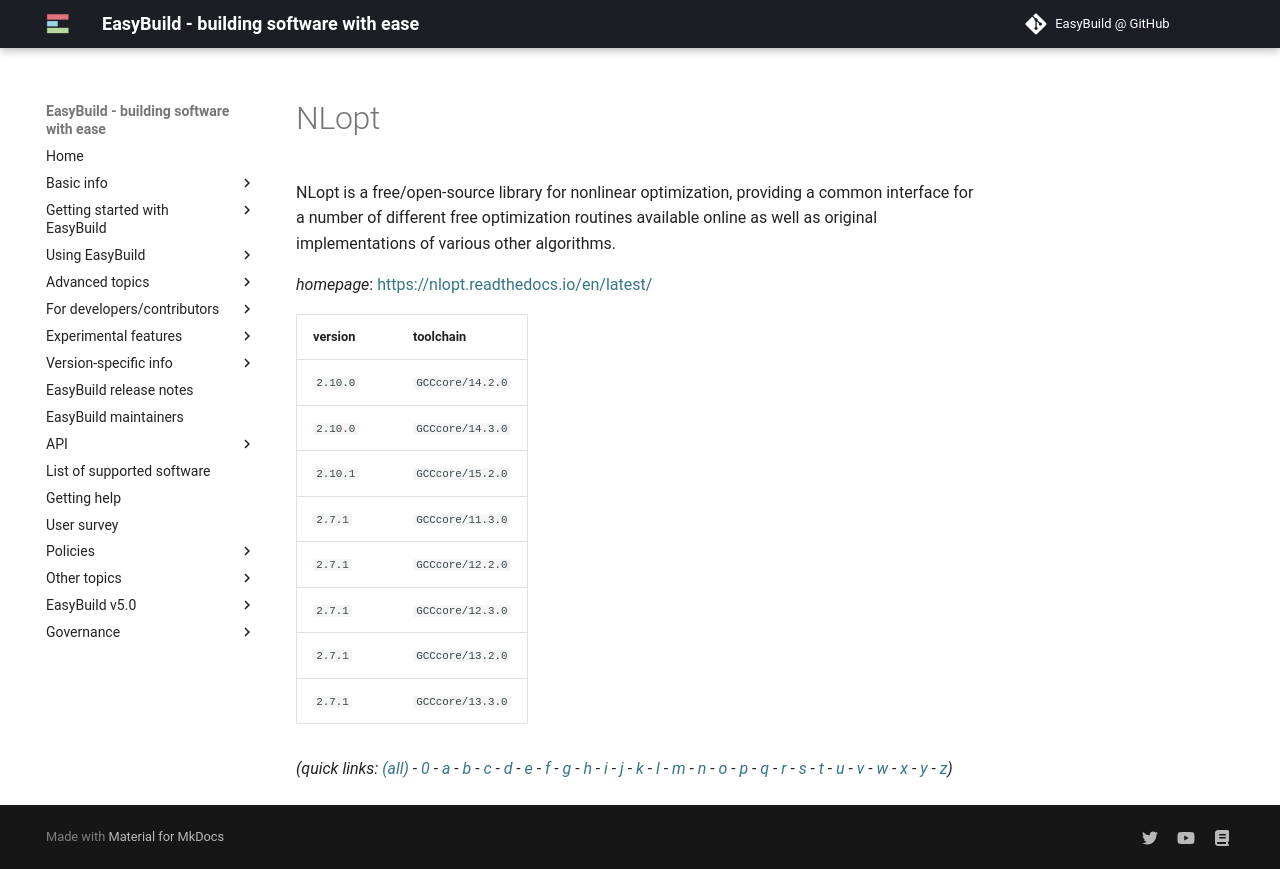

repository: easybuilders/easybuild-docs · page: version-specific/supported-software/n/NLopt/index.html · generator: mkdocs

---
search:
  boost: 0.5
---
# NLopt

NLopt is a free/open-source library for nonlinear optimization,  providing a common interface for a number of different free optimization routines  available online as well as original implementations of various other algorithms.

*homepage*: <https://nlopt.readthedocs.io/en/latest/>

version | toolchain
--------|----------
``2.10.0`` | ``GCCcore/14.2.0``
``2.10.0`` | ``GCCcore/14.3.0``
``2.10.1`` | ``GCCcore/15.2.0``
``2.7.1`` | ``GCCcore/11.3.0``
``2.7.1`` | ``GCCcore/12.2.0``
``2.7.1`` | ``GCCcore/12.3.0``
``2.7.1`` | ``GCCcore/13.2.0``
``2.7.1`` | ``GCCcore/13.3.0``


*(quick links: [(all)](../index.md) - [0](../0/index.md) - [a](../a/index.md) - [b](../b/index.md) - [c](../c/index.md) - [d](../d/index.md) - [e](../e/index.md) - [f](../f/index.md) - [g](../g/index.md) - [h](../h/index.md) - [i](../i/index.md) - [j](../j/index.md) - [k](../k/index.md) - [l](../l/index.md) - [m](../m/index.md) - [n](../n/index.md) - [o](../o/index.md) - [p](../p/index.md) - [q](../q/index.md) - [r](../r/index.md) - [s](../s/index.md) - [t](../t/index.md) - [u](../u/index.md) - [v](../v/index.md) - [w](../w/index.md) - [x](../x/index.md) - [y](../y/index.md) - [z](../z/index.md))*
